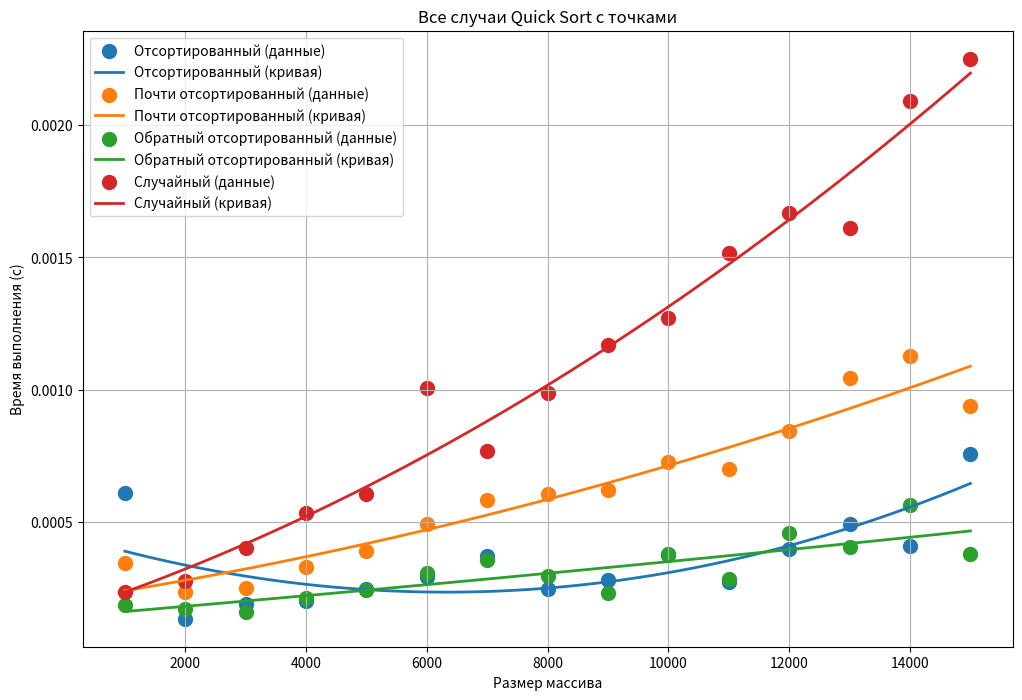

The script that saved this image:
import numpy as np
import matplotlib.pyplot as plt

# Данные размеров массивов и времени выполнения для различных типов массивов (в секундах)
sizes = np.array([1000, 2000, 3000, 4000, 5000, 6000, 7000, 8000, 9000, 10000, 11000, 12000, 13000, 14000, 15000])
sorted_times = np.array([0.000609, 0.000133, 0.000187, 0.000201, 0.000246, 0.000291, 0.000372, 0.000247, 0.000281, 0.000375, 0.000273, 0.000395, 0.000490, 0.000409, 0.000755])
nearly_sorted_times = np.array([0.000345, 0.000234, 0.000248, 0.000327, 0.000390, 0.000492, 0.000581, 0.000606, 0.000621, 0.000727, 0.000698, 0.000843, 0.001043, 0.001129, 0.000938])
reverse_sorted_times = np.array([0.000184, 0.000171, 0.000157, 0.000211, 0.000242, 0.000306, 0.000354, 0.000295, 0.000230, 0.000378, 0.000285, 0.000457, 0.000404, 0.000565, 0.000379])
random_times = np.array([0.000234, 0.000276, 0.000400, 0.000532, 0.000606, 0.001007, 0.000767, 0.000989, 0.001170, 0.001270, 0.001517, 0.001667, 0.001611, 0.002092, 0.002252])

# Параметры для графика
plt.figure(figsize=(12, 8))

# Функция для построения регрессионной кривой
def plot_regression(x, y, label):
    # Подгонка полинома второго порядка
    coeffs = np.polyfit(x, y, 2)
    poly = np.poly1d(coeffs)
    # Получение значений для регрессионной кривой
    x_line = np.linspace(min(x), max(x), 100)
    y_line = poly(x_line)
    # Построение точек и регрессионной кривой
    plt.scatter(x, y, label=f"{label} (данные)", s=100)  # Точки
    plt.plot(x_line, y_line, label=f"{label} (кривая)", linewidth=2)  # Регрессия

# Построение для каждого типа массива
plot_regression(sizes, sorted_times, "Отсортированный")
plot_regression(sizes, nearly_sorted_times, "Почти отсортированный")
plot_regression(sizes, reverse_sorted_times, "Обратный отсортированный")
plot_regression(sizes, random_times, "Случайный")

# Настройки графика
plt.title("Все случаи Quick Sort с точками")
plt.xlabel("Размер массива")
plt.ylabel("Время выполнения (с)")
plt.legend()
plt.grid()
plt.show()
